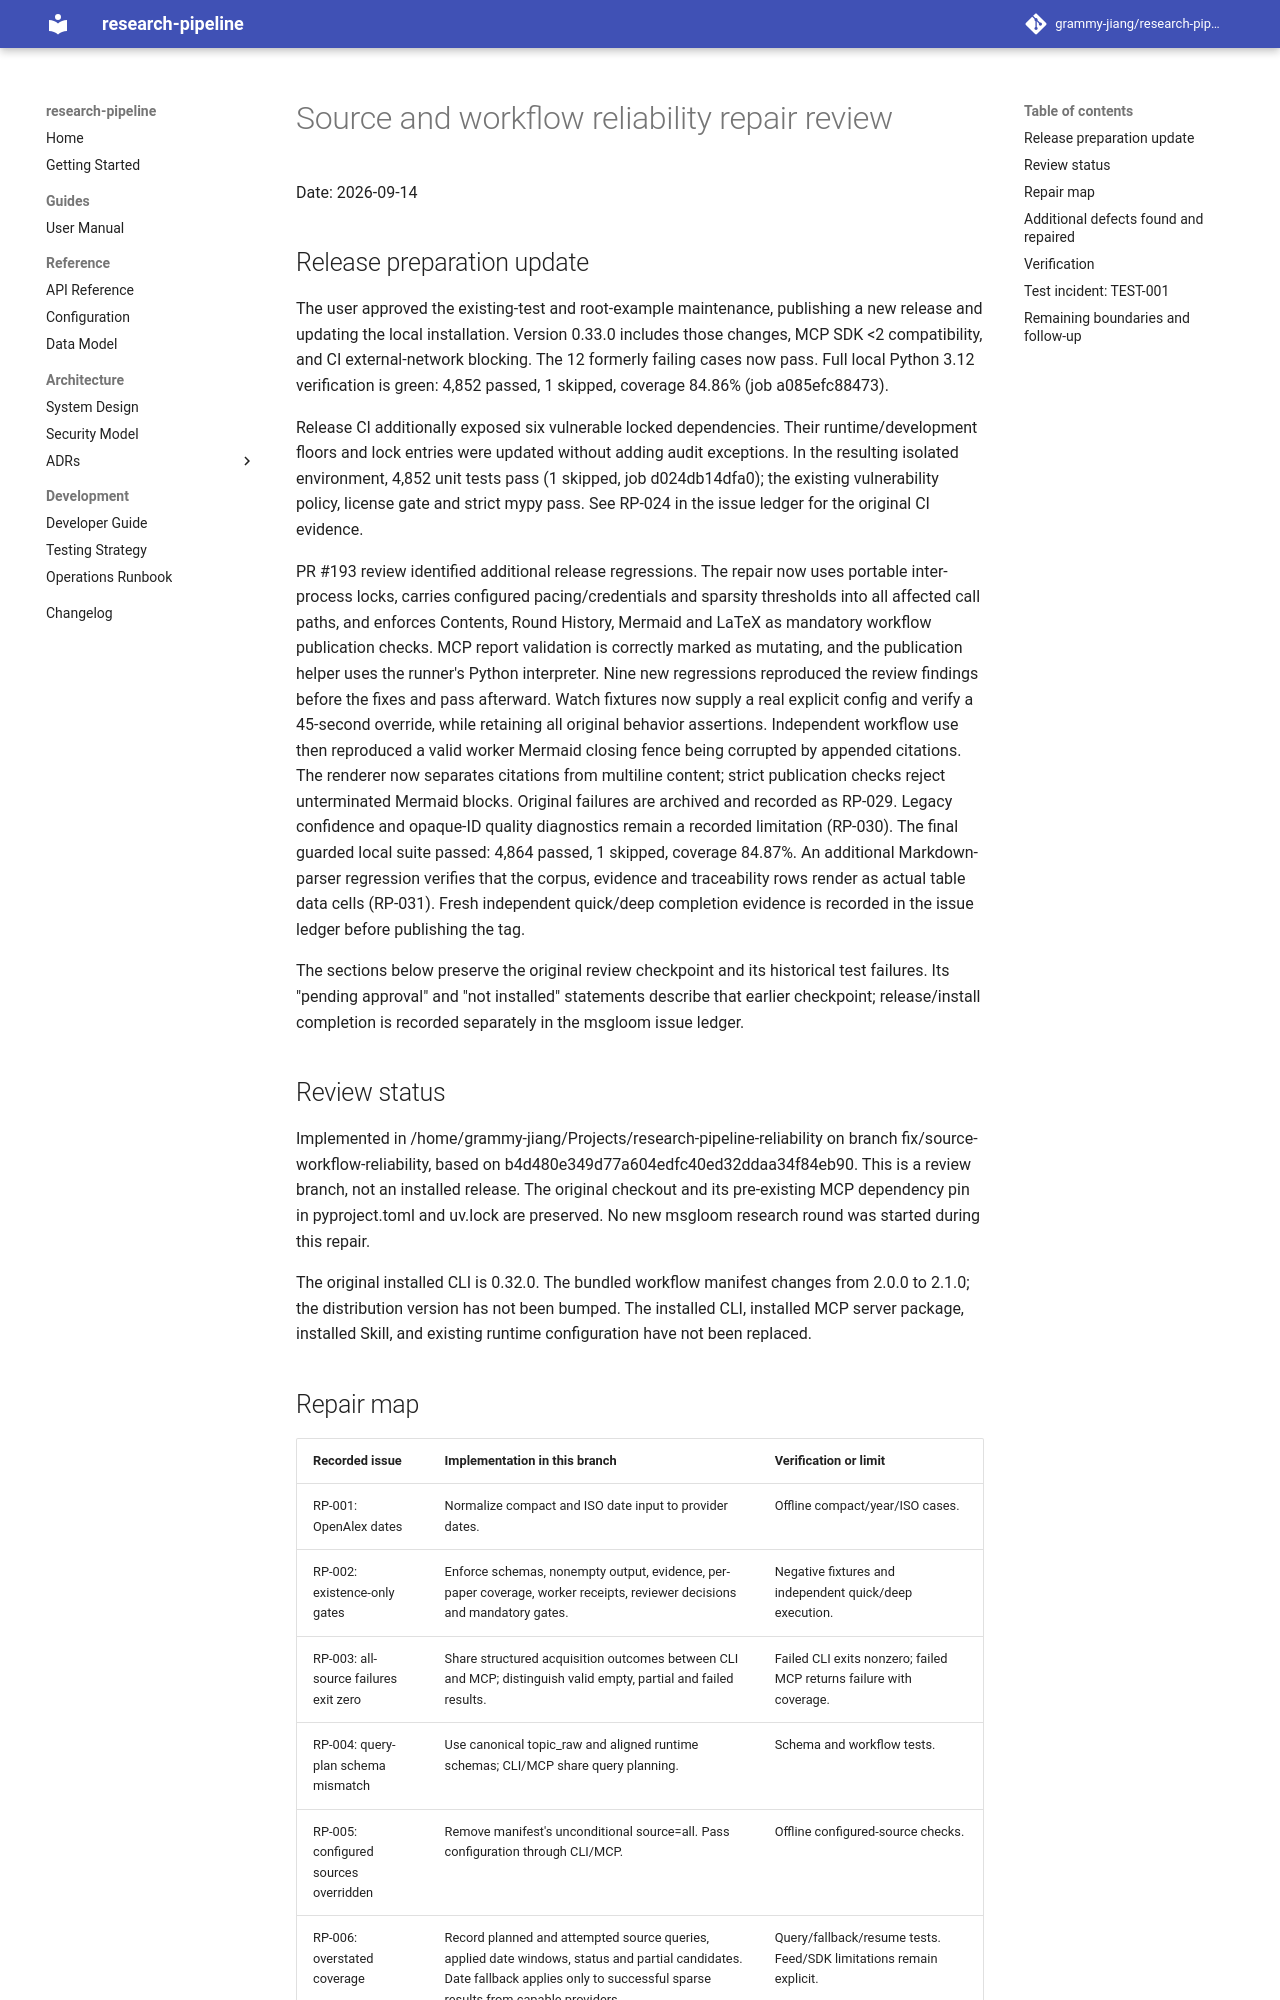

repository: grammy-jiang/research-pipeline · page: source-reliability-review/index.html · generator: mkdocs

# Source and workflow reliability repair review

Date: 2026-09-14

## Release preparation update

The user approved the existing-test and root-example maintenance, publishing a
new release and updating the local installation. Version 0.33.0 includes those
changes, MCP SDK <2 compatibility, and CI external-network blocking. The 12
formerly failing cases now pass. Full local Python 3.12 verification is green:
4,852 passed, 1 skipped, coverage 84.86% (job a085efc88473).

Release CI additionally exposed six vulnerable locked dependencies. Their
runtime/development floors and lock entries were updated without adding audit
exceptions. In the resulting isolated environment, 4,852 unit tests pass
(1 skipped, job d024db14dfa0); the existing vulnerability policy, license gate
and strict mypy pass. See RP-024 in the issue ledger for the original CI evidence.

PR #193 review identified additional release regressions. The repair now uses
portable inter-process locks, carries configured pacing/credentials and sparsity
thresholds into all affected call paths, and enforces Contents, Round History,
Mermaid and LaTeX as mandatory workflow publication checks. MCP report validation
is correctly marked as mutating, and the publication helper uses the runner's
Python interpreter. Nine new regressions reproduced the review findings before
the fixes and pass afterward. Watch fixtures now supply a real explicit config
and verify a 45-second override, while retaining all original behavior assertions.
Independent workflow use then reproduced a valid worker Mermaid closing fence
being corrupted by appended citations. The renderer now separates citations from
multiline content; strict publication checks reject unterminated Mermaid blocks.
Original failures are archived and recorded as RP-029. Legacy confidence and
opaque-ID quality diagnostics remain a recorded limitation (RP-030).
The final guarded local suite passed: 4,864 passed, 1 skipped, coverage 84.87%.
An additional Markdown-parser regression verifies that the corpus, evidence and
traceability rows render as actual table data cells (RP-031). Fresh independent quick/deep completion evidence is recorded
in the issue ledger before publishing the tag.

The sections below preserve the original review checkpoint and its historical
test failures. Its "pending approval" and "not installed" statements describe
that earlier checkpoint; release/install completion is recorded separately in
the msgloom issue ledger.

## Review status

Implemented in /home/grammy-jiang/Projects/research-pipeline-reliability on branch
fix/source-workflow-reliability, based on b4d480e349d77a604edfc40ed32ddaa34f84eb90.
This is a review branch, not an installed release. The original checkout and its
pre-existing MCP dependency pin in pyproject.toml and uv.lock are preserved.
No new msgloom research round was started during this repair.

The original installed CLI is 0.32.0. The bundled workflow manifest changes from
2.0.0 to 2.1.0; the distribution version has not been bumped. The installed CLI,
installed MCP server package, installed Skill, and existing runtime configuration
have not been replaced.
